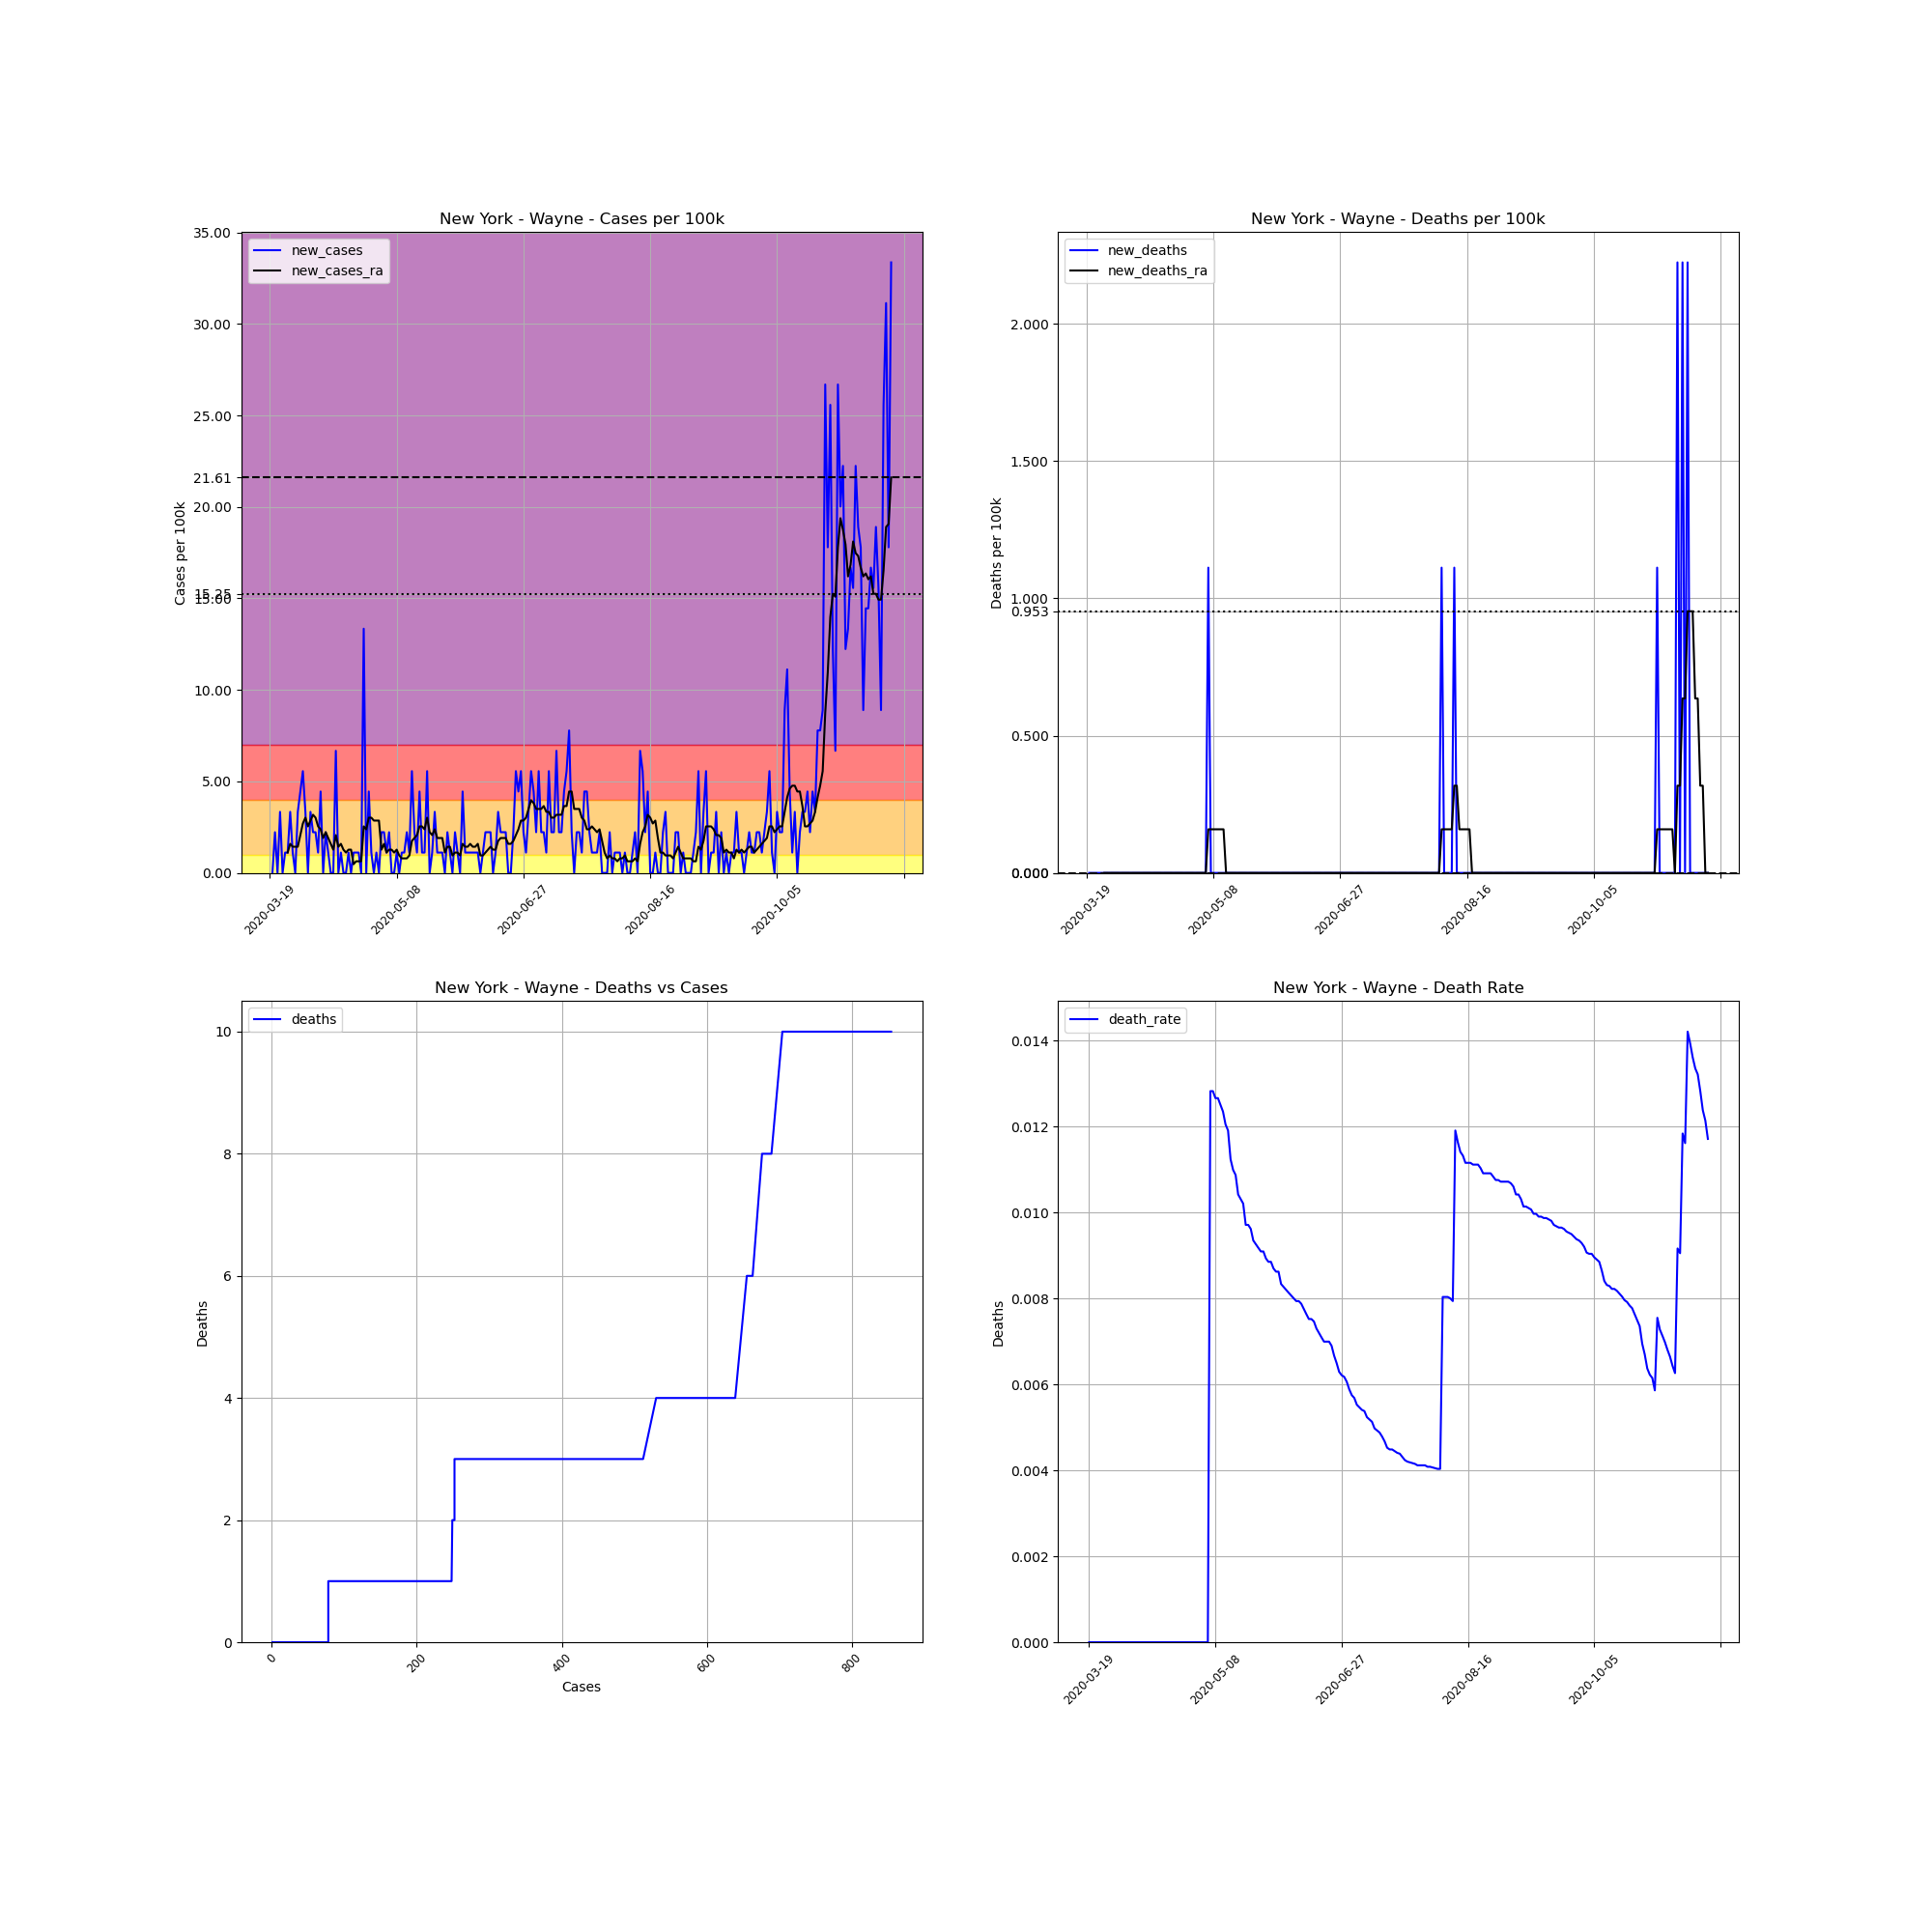

The table this chart was drawn from, first rows:
, date, county, state, fips, cases, deaths, COUNTY, STNAME, CTYNAME, POPESTIMATE2019, cases_per_100k, deaths_per_100k, death_rate, new_cases, new_deaths, new_cases_ra, new_deaths_ra
180956, 2020-03-19, Wayne, New York, 36117, 1, 0, 117, New York, Wayne, 89918, 1.112, 0.0, 0.0, , , , 
180957, 2020-03-20, Wayne, New York, 36117, 1, 0, 117, New York, Wayne, 89918, 1.112, 0.0, 0.0, 0.0, 0.0, , 
180958, 2020-03-21, Wayne, New York, 36117, 3, 0, 117, New York, Wayne, 89918, 3.336, 0.0, 0.0, 2.224, 0.0, , 
180959, 2020-03-22, Wayne, New York, 36117, 3, 0, 117, New York, Wayne, 89918, 3.336, 0.0, 0.0, 0.0, 0.0, , 
180960, 2020-03-23, Wayne, New York, 36117, 6, 0, 117, New York, Wayne, 89918, 6.673, 0.0, 0.0, 3.336, 0.0, , 
180961, 2020-03-24, Wayne, New York, 36117, 6, 0, 117, New York, Wayne, 89918, 6.673, 0.0, 0.0, 0.0, 0.0, , 
180962, 2020-03-25, Wayne, New York, 36117, 7, 0, 117, New York, Wayne, 89918, 7.785, 0.0, 0.0, 1.112, 0.0, , 
180963, 2020-03-26, Wayne, New York, 36117, 8, 0, 117, New York, Wayne, 89918, 8.897, 0.0, 0.0, 1.112, 0.0, 1.112, 0.0
180964, 2020-03-27, Wayne, New York, 36117, 11, 0, 117, New York, Wayne, 89918, 12.23, 0.0, 0.0, 3.336, 0.0, 1.589, 0.0
180965, 2020-03-28, Wayne, New York, 36117, 12, 0, 117, New York, Wayne, 89918, 13.35, 0.0, 0.0, 1.112, 0.0, 1.43, 0.0
180966, 2020-03-29, Wayne, New York, 36117, 12, 0, 117, New York, Wayne, 89918, 13.35, 0.0, 0.0, 0.0, 0.0, 1.43, 0.0
180967, 2020-03-30, Wayne, New York, 36117, 15, 0, 117, New York, Wayne, 89918, 16.68, 0.0, 0.0, 3.336, 0.0, 1.43, 0.0
180968, 2020-03-31, Wayne, New York, 36117, 19, 0, 117, New York, Wayne, 89918, 21.13, 0.0, 0.0, 4.448, 0.0, 2.065, 0.0
180969, 2020-04-01, Wayne, New York, 36117, 24, 0, 117, New York, Wayne, 89918, 26.69, 0.0, 0.0, 5.561, 0.0, 2.701, 0.0
180970, 2020-04-02, Wayne, New York, 36117, 27, 0, 117, New York, Wayne, 89918, 30.03, 0.0, 0.0, 3.336, 0.0, 3.019, 0.0
180971, 2020-04-03, Wayne, New York, 36117, 27, 0, 117, New York, Wayne, 89918, 30.03, 0.0, 0.0, 0.0, 0.0, 2.542, 0.0
180972, 2020-04-04, Wayne, New York, 36117, 30, 0, 117, New York, Wayne, 89918, 33.36, 0.0, 0.0, 3.336, 0.0, 2.86, 0.0
180973, 2020-04-05, Wayne, New York, 36117, 32, 0, 117, New York, Wayne, 89918, 35.59, 0.0, 0.0, 2.224, 0.0, 3.177, 0.0
180974, 2020-04-06, Wayne, New York, 36117, 34, 0, 117, New York, Wayne, 89918, 37.81, 0.0, 0.0, 2.224, 0.0, 3.019, 0.0
180975, 2020-04-07, Wayne, New York, 36117, 35, 0, 117, New York, Wayne, 89918, 38.92, 0.0, 0.0, 1.112, 0.0, 2.542, 0.0
180976, 2020-04-08, Wayne, New York, 36117, 39, 0, 117, New York, Wayne, 89918, 43.37, 0.0, 0.0, 4.448, 0.0, 2.383, 0.0
180977, 2020-04-09, Wayne, New York, 36117, 39, 0, 117, New York, Wayne, 89918, 43.37, 0.0, 0.0, 0.0, 0.0, 1.906, 0.0
180978, 2020-04-10, Wayne, New York, 36117, 41, 0, 117, New York, Wayne, 89918, 45.6, 0.0, 0.0, 2.224, 0.0, 2.224, 0.0
180979, 2020-04-11, Wayne, New York, 36117, 42, 0, 117, New York, Wayne, 89918, 46.71, 0.0, 0.0, 1.112, 0.0, 1.906, 0.0
180980, 2020-04-12, Wayne, New York, 36117, 42, 0, 117, New York, Wayne, 89918, 46.71, 0.0, 0.0, 0.0, 0.0, 1.589, 0.0
180981, 2020-04-13, Wayne, New York, 36117, 42, 0, 117, New York, Wayne, 89918, 46.71, 0.0, 0.0, 0.0, 0.0, 1.271, 0.0
180982, 2020-04-14, Wayne, New York, 36117, 48, 0, 117, New York, Wayne, 89918, 53.38, 0.0, 0.0, 6.673, 0.0, 2.065, 0.0
180983, 2020-04-15, Wayne, New York, 36117, 48, 0, 117, New York, Wayne, 89918, 53.38, 0.0, 0.0, 0.0, 0.0, 1.43, 0.0
180984, 2020-04-16, Wayne, New York, 36117, 49, 0, 117, New York, Wayne, 89918, 54.49, 0.0, 0.0, 1.112, 0.0, 1.589, 0.0
180985, 2020-04-17, Wayne, New York, 36117, 49, 0, 117, New York, Wayne, 89918, 54.49, 0.0, 0.0, 0.0, 0.0, 1.271, 0.0
180986, 2020-04-18, Wayne, New York, 36117, 49, 0, 117, New York, Wayne, 89918, 54.49, 0.0, 0.0, 0.0, 0.0, 1.112, 0.0
180987, 2020-04-19, Wayne, New York, 36117, 50, 0, 117, New York, Wayne, 89918, 55.61, 0.0, 0.0, 1.112, 0.0, 1.271, 0.0
180988, 2020-04-20, Wayne, New York, 36117, 50, 0, 117, New York, Wayne, 89918, 55.61, 0.0, 0.0, 0.0, 0.0, 1.271, 0.0
180989, 2020-04-21, Wayne, New York, 36117, 51, 0, 117, New York, Wayne, 89918, 56.72, 0.0, 0.0, 1.112, 0.0, 0.4766, 0.0
180990, 2020-04-22, Wayne, New York, 36117, 52, 0, 117, New York, Wayne, 89918, 57.83, 0.0, 0.0, 1.112, 0.0, 0.6355, 0.0
180991, 2020-04-23, Wayne, New York, 36117, 53, 0, 117, New York, Wayne, 89918, 58.94, 0.0, 0.0, 1.112, 0.0, 0.6355, 0.0
180992, 2020-04-24, Wayne, New York, 36117, 53, 0, 117, New York, Wayne, 89918, 58.94, 0.0, 0.0, 0.0, 0.0, 0.6355, 0.0
180993, 2020-04-25, Wayne, New York, 36117, 65, 0, 117, New York, Wayne, 89918, 72.29, 0.0, 0.0, 13.35, 0.0, 2.542, 0.0
180994, 2020-04-26, Wayne, New York, 36117, 65, 0, 117, New York, Wayne, 89918, 72.29, 0.0, 0.0, 0.0, 0.0, 2.383, 0.0
180995, 2020-04-27, Wayne, New York, 36117, 69, 0, 117, New York, Wayne, 89918, 76.74, 0.0, 0.0, 4.448, 0.0, 3.019, 0.0
180996, 2020-04-28, Wayne, New York, 36117, 70, 0, 117, New York, Wayne, 89918, 77.85, 0.0, 0.0, 1.112, 0.0, 3.019, 0.0
180997, 2020-04-29, Wayne, New York, 36117, 70, 0, 117, New York, Wayne, 89918, 77.85, 0.0, 0.0, 0.0, 0.0, 2.86, 0.0
180998, 2020-04-30, Wayne, New York, 36117, 71, 0, 117, New York, Wayne, 89918, 78.96, 0.0, 0.0, 1.112, 0.0, 2.86, 0.0
180999, 2020-05-01, Wayne, New York, 36117, 71, 0, 117, New York, Wayne, 89918, 78.96, 0.0, 0.0, 0.0, 0.0, 2.86, 0.0
181000, 2020-05-02, Wayne, New York, 36117, 73, 0, 117, New York, Wayne, 89918, 81.19, 0.0, 0.0, 2.224, 0.0, 1.271, 0.0
181001, 2020-05-03, Wayne, New York, 36117, 75, 0, 117, New York, Wayne, 89918, 83.41, 0.0, 0.0, 2.224, 0.0, 1.589, 0.0
181002, 2020-05-04, Wayne, New York, 36117, 76, 0, 117, New York, Wayne, 89918, 84.52, 0.0, 0.0, 1.112, 0.0, 1.112, 0.0
181003, 2020-05-05, Wayne, New York, 36117, 78, 0, 117, New York, Wayne, 89918, 86.75, 0.0, 0.0, 2.224, 0.0, 1.271, 0.0
181004, 2020-05-06, Wayne, New York, 36117, 78, 1, 117, New York, Wayne, 89918, 86.75, 1.112, 0.01282, 0.0, 1.112, 1.271, 0.1589
181005, 2020-05-07, Wayne, New York, 36117, 78, 1, 117, New York, Wayne, 89918, 86.75, 1.112, 0.01282, 0.0, 0.0, 1.112, 0.1589
181006, 2020-05-08, Wayne, New York, 36117, 79, 1, 117, New York, Wayne, 89918, 87.86, 1.112, 0.01266, 1.112, 0.0, 1.271, 0.1589
181007, 2020-05-09, Wayne, New York, 36117, 79, 1, 117, New York, Wayne, 89918, 87.86, 1.112, 0.01266, 0.0, 0.0, 0.9532, 0.1589
181008, 2020-05-10, Wayne, New York, 36117, 80, 1, 117, New York, Wayne, 89918, 88.97, 1.112, 0.0125, 1.112, 0.0, 0.7944, 0.1589
181009, 2020-05-11, Wayne, New York, 36117, 81, 1, 117, New York, Wayne, 89918, 90.08, 1.112, 0.01235, 1.112, 0.0, 0.7944, 0.1589
181010, 2020-05-12, Wayne, New York, 36117, 83, 1, 117, New York, Wayne, 89918, 92.31, 1.112, 0.01205, 2.224, 0.0, 0.7944, 0.1589
181011, 2020-05-13, Wayne, New York, 36117, 84, 1, 117, New York, Wayne, 89918, 93.42, 1.112, 0.0119, 1.112, 0.0, 0.9532, 0.0
181012, 2020-05-14, Wayne, New York, 36117, 89, 1, 117, New York, Wayne, 89918, 98.98, 1.112, 0.01124, 5.561, 0.0, 1.748, 0.0
181013, 2020-05-15, Wayne, New York, 36117, 91, 1, 117, New York, Wayne, 89918, 101.2, 1.112, 0.01099, 2.224, 0.0, 1.906, 0.0
181014, 2020-05-16, Wayne, New York, 36117, 92, 1, 117, New York, Wayne, 89918, 102.3, 1.112, 0.01087, 1.112, 0.0, 2.065, 0.0
181015, 2020-05-17, Wayne, New York, 36117, 96, 1, 117, New York, Wayne, 89918, 106.8, 1.112, 0.01042, 4.448, 0.0, 2.542, 0.0
... 186 more rows
